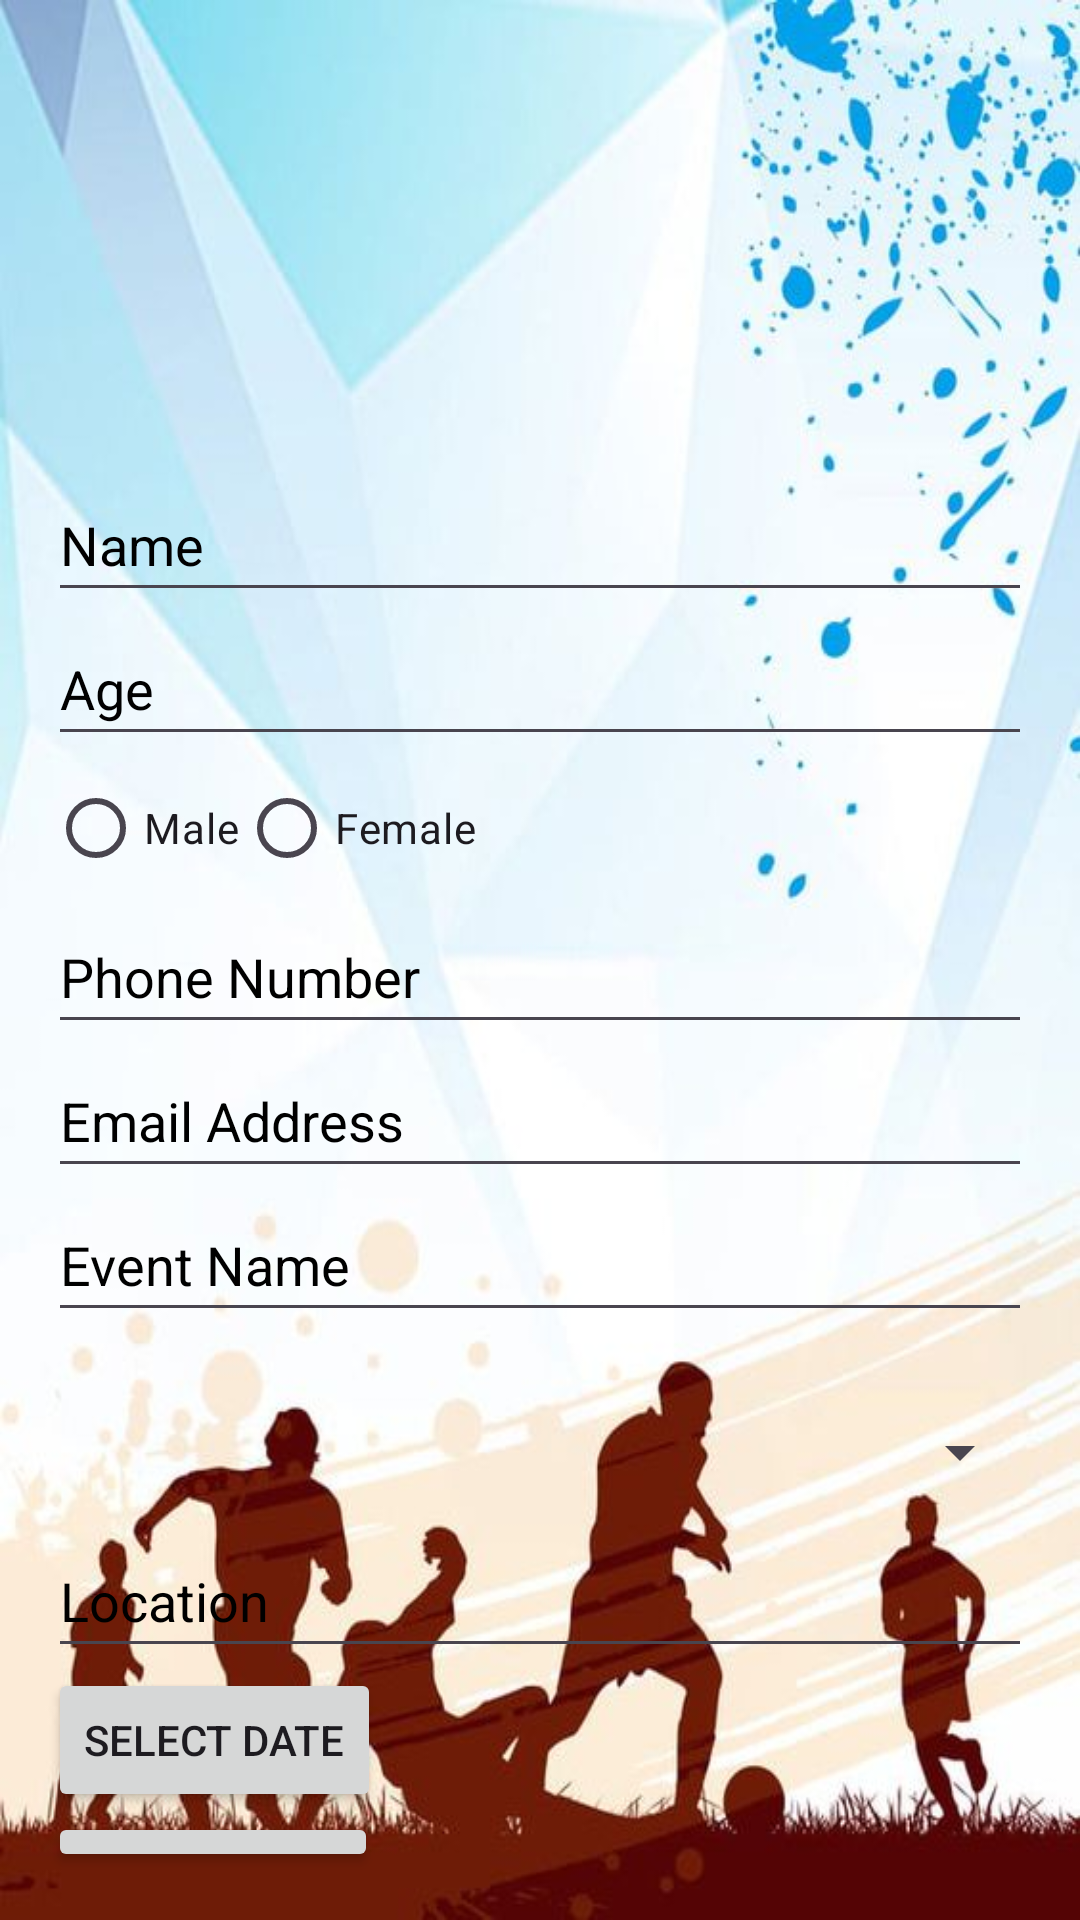

Here is an Android app screen rendered from its layout file. Give the layout XML and the strings, colors and styles it references.
<!-- AndroidManifest.xml: application theme Theme.LoginSignupFRD -->
<!-- res/layout/activity_sportsevent.xml -->
<?xml version="1.0" encoding="utf-8"?>
<RelativeLayout xmlns:android="http://schemas.android.com/apk/res/android"
    xmlns:tools="http://schemas.android.com/tools"
    android:layout_width="match_parent"
    android:layout_height="match_parent"
    android:padding="16dp"
    android:background="@drawable/bg6"
    tools:context=".SportsEventActivity">

    
    <ImageView
        android:id="@+id/imageView"
        android:layout_width="match_parent"
        android:layout_height="140dp"
        android:scaleType="centerCrop"
        android:src="@drawable/kb"
        android:layout_alignParentTop="true"
        android:layout_centerHorizontal="true"/>

    
    <EditText
        android:id="@+id/eventNameEditText"
        android:layout_width="match_parent"
        android:layout_height="wrap_content"
        android:hint="Name"
        android:textColor="@color/black"
        android:textColorHint="@color/black"
        android:layout_below="@id/imageView"
        android:minHeight="48dp" />

    
    <EditText
        android:id="@+id/phoneNumberEditText"
        android:layout_width="match_parent"
        android:layout_height="wrap_content"
        android:layout_below="@id/genderRadioGroup"
        android:textColor="@color/black"
        android:textColorHint="@color/black"
        android:hint="Phone Number"
        android:inputType="phone"
        android:minHeight="48dp" />

    
    <EditText
        android:id="@+id/emailEditText"
        android:layout_width="match_parent"
        android:layout_height="wrap_content"
        android:layout_below="@id/phoneNumberEditText"
        android:hint="Email Address"
        android:inputType="textEmailAddress"
        android:minHeight="48dp"
        android:textColor="@color/black"
        android:textColorHint="@color/black" />

    
    <EditText
        android:id="@+id/sportsNameEditText"
        android:layout_width="match_parent"
        android:layout_height="wrap_content"
        android:textColor="@color/black"
        android:textColorHint="@color/black"
        android:layout_below="@id/emailEditText"
        android:hint="Event Name"
        android:minHeight="48dp" />

    
    <EditText
        android:id="@+id/ageEditText"
        android:layout_width="match_parent"
        android:layout_height="wrap_content"
        android:layout_below="@id/eventNameEditText"
        android:hint="Age"
        android:inputType="number"
        android:textColor="@color/black"
        android:textColorHint="@color/black"
        android:minHeight="48dp" />

    
    <RadioGroup
        android:id="@+id/genderRadioGroup"
        android:layout_width="match_parent"
        android:layout_height="wrap_content"
        android:layout_below="@id/ageEditText"
        android:orientation="horizontal">

        <RadioButton
            android:id="@+id/maleRadioButton"
            android:layout_width="wrap_content"
            android:layout_height="wrap_content"
            android:text="Male" />

        <RadioButton
            android:id="@+id/femaleRadioButton"
            android:layout_width="wrap_content"
            android:layout_height="wrap_content"
            android:text="Female" />
    </RadioGroup>

    
    <Spinner
        android:id="@+id/sportCategorySpinner"
        android:layout_width="match_parent"
        android:layout_height="wrap_content"
        android:layout_below="@id/sportsNameEditText"
        android:outlineAmbientShadowColor="@color/black"
        android:outlineSpotShadowColor="@color/black"
        android:layout_marginTop="16dp"
        android:minHeight="48dp"
        tools:ignore="MissingPrefix" />

    
    <EditText
        android:id="@+id/locationEditText"
        android:layout_width="match_parent"
        android:layout_height="wrap_content"
        android:layout_below="@id/sportCategorySpinner"
        android:hint="Location"
        android:textColor="@color/black"
        android:textColorHint="@color/black"
        android:minHeight="48dp"
        tools:ignore="UnknownId" />

    
    <Button
        android:id="@+id/datePickerButton"
        android:layout_width="wrap_content"
        android:layout_height="wrap_content"
        android:layout_below="@id/locationEditText"
        android:text="Select Date" />

    
    <Button
        android:id="@+id/timePickerButton"
        android:layout_width="wrap_content"
        android:layout_height="wrap_content"
        android:layout_below="@id/datePickerButton"
        android:text="Select Time" />

    
    <Button
        android:id="@+id/submitButton"
        android:layout_width="wrap_content"
        android:layout_height="wrap_content"
        android:layout_below="@id/timePickerButton"
        android:layout_centerHorizontal="true"
        android:layout_marginTop="16dp"
        android:minHeight="48dp"
        android:text="Submit"
        tools:ignore="TouchTargetSizeCheck" />

</RelativeLayout>
<!-- resources referenced by this layout -->
<resources>
  <color name="black">#FF000000</color>
  <!-- drawable bg6: jpg bitmap (drawable, 44563 bytes) -->
  <style name="Theme.LoginSignupFRD" parent="Base.Theme.LoginSignupFRD" />
  <style name="Base.Theme.LoginSignupFRD" parent="Theme.Material3.DayNight.NoActionBar">
          
          <item name="colorPrimary">@color/blue</item>
          <item name="colorPrimaryVariant">@color/blue</item>
          <item name="android:statusBarColor">@color/blue</item>
  
  
      </style>
  <color name="blue">#59b5df</color>
</resources>
